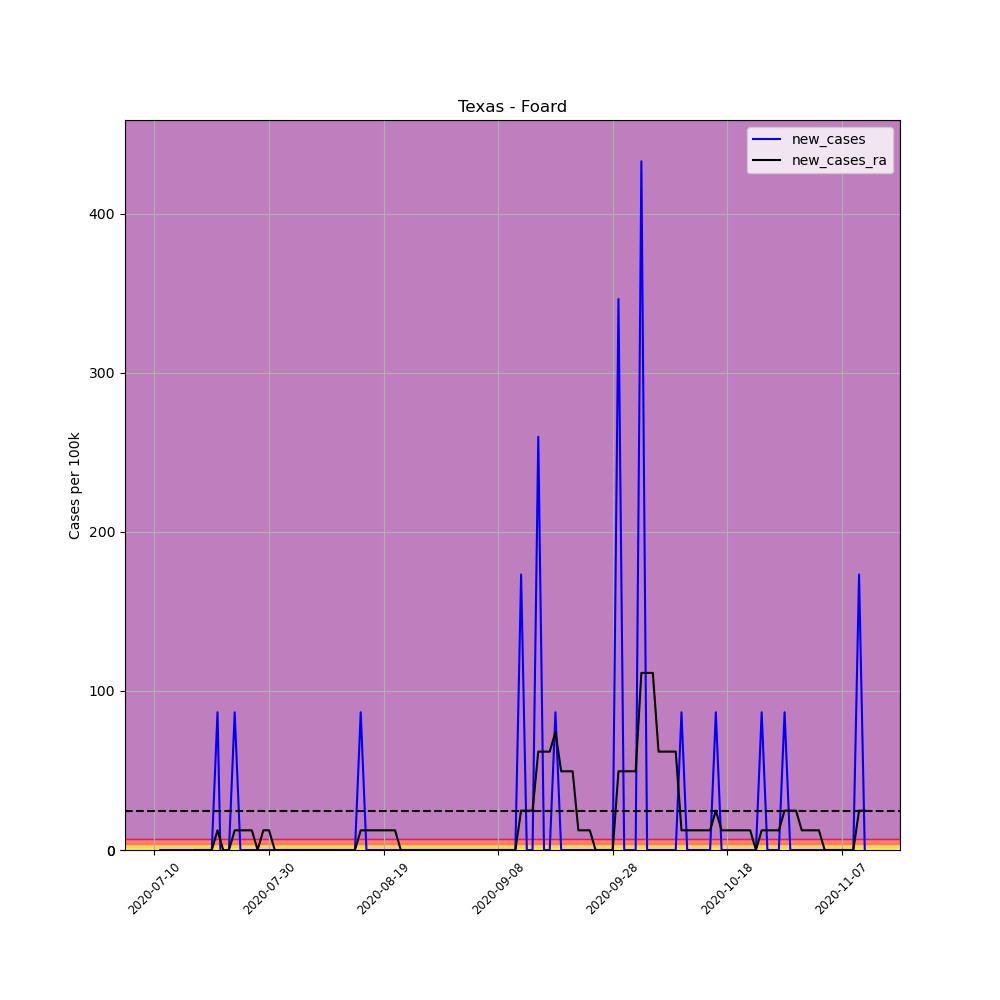

Values plotted in this chart, from the file beside it:
, date, county, state, fips, cases, deaths, COUNTY, STNAME, CTYNAME, POPESTIMATE2019, per_100k, per_100k_ra, new_cases, new_cases_ra
693750, 2020-07-10, Foard, Texas, 48155, 1, 0, 155, Texas, Foard, 1155, 86.58, , , 
693751, 2020-07-11, Foard, Texas, 48155, 1, 0, 155, Texas, Foard, 1155, 86.58, , 0.0, 
693752, 2020-07-12, Foard, Texas, 48155, 1, 0, 155, Texas, Foard, 1155, 86.58, , 0.0, 
693753, 2020-07-13, Foard, Texas, 48155, 1, 0, 155, Texas, Foard, 1155, 86.58, , 0.0, 
693754, 2020-07-14, Foard, Texas, 48155, 1, 0, 155, Texas, Foard, 1155, 86.58, , 0.0, 
693755, 2020-07-15, Foard, Texas, 48155, 1, 0, 155, Texas, Foard, 1155, 86.58, , 0.0, 
693756, 2020-07-16, Foard, Texas, 48155, 1, 0, 155, Texas, Foard, 1155, 86.58, 86.58, 0.0, 
693757, 2020-07-17, Foard, Texas, 48155, 1, 0, 155, Texas, Foard, 1155, 86.58, 86.58, 0.0, 0.0
693758, 2020-07-18, Foard, Texas, 48155, 1, 0, 155, Texas, Foard, 1155, 86.58, 86.58, 0.0, 0.0
693759, 2020-07-19, Foard, Texas, 48155, 1, 0, 155, Texas, Foard, 1155, 86.58, 86.58, 0.0, 0.0
693760, 2020-07-20, Foard, Texas, 48155, 1, 0, 155, Texas, Foard, 1155, 86.58, 86.58, 0.0, 0.0
693761, 2020-07-21, Foard, Texas, 48155, 2, 0, 155, Texas, Foard, 1155, 173.2, 98.95, 86.58, 12.37
693762, 2020-07-22, Foard, Texas, 48155, 1, 0, 155, Texas, Foard, 1155, 86.58, 98.95, -86.58, 0.0
693763, 2020-07-23, Foard, Texas, 48155, 1, 0, 155, Texas, Foard, 1155, 86.58, 98.95, 0.0, 0.0
693764, 2020-07-24, Foard, Texas, 48155, 2, 0, 155, Texas, Foard, 1155, 173.2, 111.3, 86.58, 12.37
693765, 2020-07-25, Foard, Texas, 48155, 2, 0, 155, Texas, Foard, 1155, 173.2, 123.7, 0.0, 12.37
693766, 2020-07-26, Foard, Texas, 48155, 2, 0, 155, Texas, Foard, 1155, 173.2, 136.1, 0.0, 12.37
693767, 2020-07-27, Foard, Texas, 48155, 2, 0, 155, Texas, Foard, 1155, 173.2, 148.4, 0.0, 12.37
693768, 2020-07-28, Foard, Texas, 48155, 2, 0, 155, Texas, Foard, 1155, 173.2, 148.4, 0.0, 0.0
693769, 2020-07-29, Foard, Texas, 48155, 2, 0, 155, Texas, Foard, 1155, 173.2, 160.8, 0.0, 12.37
693770, 2020-07-30, Foard, Texas, 48155, 2, 0, 155, Texas, Foard, 1155, 173.2, 173.2, 0.0, 12.37
693771, 2020-07-31, Foard, Texas, 48155, 2, 0, 155, Texas, Foard, 1155, 173.2, 173.2, 0.0, 0.0
693772, 2020-08-01, Foard, Texas, 48155, 2, 0, 155, Texas, Foard, 1155, 173.2, 173.2, 0.0, 0.0
693773, 2020-08-02, Foard, Texas, 48155, 2, 0, 155, Texas, Foard, 1155, 173.2, 173.2, 0.0, 0.0
693774, 2020-08-03, Foard, Texas, 48155, 2, 0, 155, Texas, Foard, 1155, 173.2, 173.2, 0.0, 0.0
693775, 2020-08-04, Foard, Texas, 48155, 2, 0, 155, Texas, Foard, 1155, 173.2, 173.2, 0.0, 0.0
693776, 2020-08-05, Foard, Texas, 48155, 2, 0, 155, Texas, Foard, 1155, 173.2, 173.2, 0.0, 0.0
693777, 2020-08-06, Foard, Texas, 48155, 2, 0, 155, Texas, Foard, 1155, 173.2, 173.2, 0.0, 0.0
693778, 2020-08-07, Foard, Texas, 48155, 2, 0, 155, Texas, Foard, 1155, 173.2, 173.2, 0.0, 0.0
693779, 2020-08-08, Foard, Texas, 48155, 2, 0, 155, Texas, Foard, 1155, 173.2, 173.2, 0.0, 0.0
693780, 2020-08-09, Foard, Texas, 48155, 2, 0, 155, Texas, Foard, 1155, 173.2, 173.2, 0.0, 0.0
693781, 2020-08-10, Foard, Texas, 48155, 2, 0, 155, Texas, Foard, 1155, 173.2, 173.2, 0.0, 0.0
693782, 2020-08-11, Foard, Texas, 48155, 2, 0, 155, Texas, Foard, 1155, 173.2, 173.2, 0.0, 0.0
693783, 2020-08-12, Foard, Texas, 48155, 2, 0, 155, Texas, Foard, 1155, 173.2, 173.2, 0.0, 0.0
693784, 2020-08-13, Foard, Texas, 48155, 2, 0, 155, Texas, Foard, 1155, 173.2, 173.2, 0.0, 0.0
693785, 2020-08-14, Foard, Texas, 48155, 2, 0, 155, Texas, Foard, 1155, 173.2, 173.2, 0.0, 0.0
693786, 2020-08-15, Foard, Texas, 48155, 3, 0, 155, Texas, Foard, 1155, 259.7, 185.5, 86.58, 12.37
693787, 2020-08-16, Foard, Texas, 48155, 3, 0, 155, Texas, Foard, 1155, 259.7, 197.9, 0.0, 12.37
693788, 2020-08-17, Foard, Texas, 48155, 3, 0, 155, Texas, Foard, 1155, 259.7, 210.3, 0.0, 12.37
693789, 2020-08-18, Foard, Texas, 48155, 3, 0, 155, Texas, Foard, 1155, 259.7, 222.6, 0.0, 12.37
693790, 2020-08-19, Foard, Texas, 48155, 3, 0, 155, Texas, Foard, 1155, 259.7, 235, 0.0, 12.37
693791, 2020-08-20, Foard, Texas, 48155, 3, 0, 155, Texas, Foard, 1155, 259.7, 247.4, 0.0, 12.37
693792, 2020-08-21, Foard, Texas, 48155, 3, 0, 155, Texas, Foard, 1155, 259.7, 259.7, 0.0, 12.37
693793, 2020-08-22, Foard, Texas, 48155, 3, 0, 155, Texas, Foard, 1155, 259.7, 259.7, 0.0, 0.0
693794, 2020-08-23, Foard, Texas, 48155, 3, 0, 155, Texas, Foard, 1155, 259.7, 259.7, 0.0, 0.0
693795, 2020-08-24, Foard, Texas, 48155, 3, 0, 155, Texas, Foard, 1155, 259.7, 259.7, 0.0, 0.0
693796, 2020-08-25, Foard, Texas, 48155, 3, 0, 155, Texas, Foard, 1155, 259.7, 259.7, 0.0, 0.0
693797, 2020-08-26, Foard, Texas, 48155, 3, 0, 155, Texas, Foard, 1155, 259.7, 259.7, 0.0, 0.0
693798, 2020-08-27, Foard, Texas, 48155, 3, 0, 155, Texas, Foard, 1155, 259.7, 259.7, 0.0, 0.0
693799, 2020-08-28, Foard, Texas, 48155, 3, 0, 155, Texas, Foard, 1155, 259.7, 259.7, 0.0, 0.0
693800, 2020-08-29, Foard, Texas, 48155, 3, 0, 155, Texas, Foard, 1155, 259.7, 259.7, 0.0, 0.0
693801, 2020-08-30, Foard, Texas, 48155, 3, 0, 155, Texas, Foard, 1155, 259.7, 259.7, 0.0, 0.0
693802, 2020-08-31, Foard, Texas, 48155, 3, 0, 155, Texas, Foard, 1155, 259.7, 259.7, 0.0, 0.0
693803, 2020-09-01, Foard, Texas, 48155, 3, 0, 155, Texas, Foard, 1155, 259.7, 259.7, 0.0, 0.0
693804, 2020-09-02, Foard, Texas, 48155, 3, 0, 155, Texas, Foard, 1155, 259.7, 259.7, 0.0, 0.0
693805, 2020-09-03, Foard, Texas, 48155, 3, 0, 155, Texas, Foard, 1155, 259.7, 259.7, 0.0, 0.0
693806, 2020-09-04, Foard, Texas, 48155, 3, 0, 155, Texas, Foard, 1155, 259.7, 259.7, 0.0, 0.0
693807, 2020-09-05, Foard, Texas, 48155, 3, 0, 155, Texas, Foard, 1155, 259.7, 259.7, 0.0, 0.0
693808, 2020-09-06, Foard, Texas, 48155, 3, 0, 155, Texas, Foard, 1155, 259.7, 259.7, 0.0, 0.0
693809, 2020-09-07, Foard, Texas, 48155, 3, 0, 155, Texas, Foard, 1155, 259.7, 259.7, 0.0, 0.0
... 65 more rows
